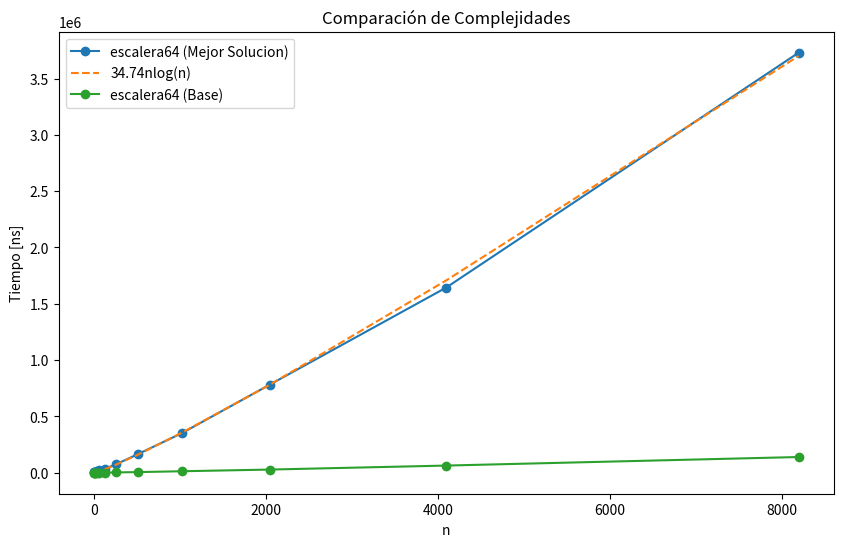

Python code for this plot:
import numpy as np
import matplotlib.pyplot as plt
from scipy.optimize import curve_fit

def nlogn(x, c):
    return c * x * np.log2(x)

# Datos primer gráfico
n_values1 = [2, 4, 8, 16, 32, 64, 128, 256, 512, 1024, 2048, 4096, 8192]
times1 = [4110, 4170, 5270, 6089, 12530, 20500, 35670, 73889, 165209, 351777, 783284, 1643967, 3729250]

# Ajuste de curva primer gráfico
popt1, pcov1 = curve_fit(nlogn, n_values1, times1)
c1 = popt1[0]

# Datos segundo gráfico
n_values2 = [2, 4, 8, 16, 32, 64, 128, 256, 512, 1024, 2048, 4096, 8192]
times2 = [120, 150, 200, 290, 350, 670, 1290, 2760, 5650, 13170, 28189, 63579, 139459]

# Gráfico combinado
plt.figure(figsize=(10, 6))
plt.plot(n_values1, times1, marker='o', linestyle='-', label='escalera64 (Mejor Solucion)')
plt.plot(n_values1, nlogn(np.array(n_values1), c1), linestyle='--', label=f'{c1:.2f}nlog(n)')
plt.plot(n_values2, times2, marker='o', linestyle='-', label='escalera64 (Base)')
plt.xlabel('n')
plt.ylabel('Tiempo [ns]')
plt.title('Comparación de Complejidades')
plt.legend()
plt.show()
